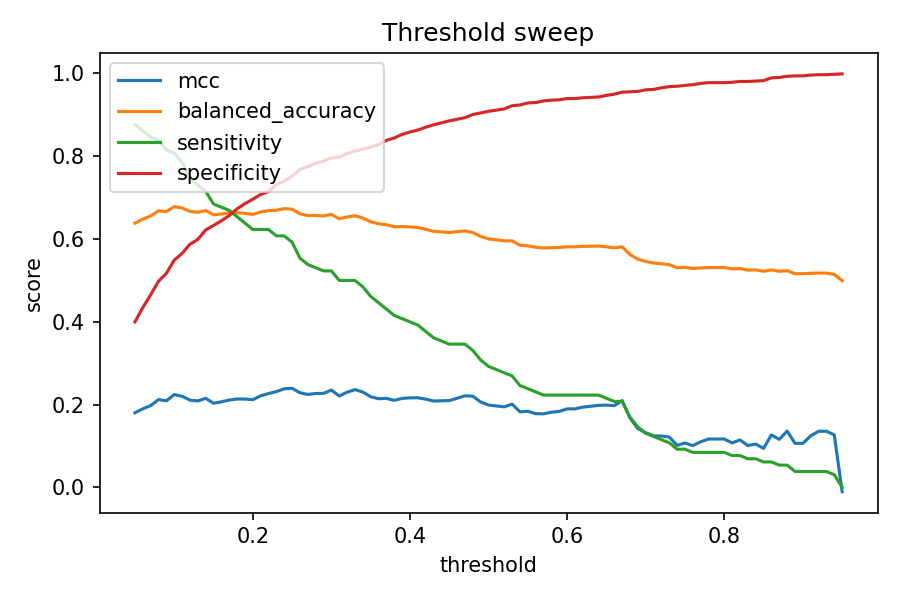

The data file committed next to this chart (first rows):
threshold, mcc, balanced_accuracy, sensitivity, specificity
0.05, 0.1803, 0.6385, 0.8769, 0.4
0.06, 0.1898, 0.6481, 0.8615, 0.4346
0.07, 0.1977, 0.6558, 0.8462, 0.4654
0.08, 0.2122, 0.6683, 0.8385, 0.4981
0.09, 0.2093, 0.6663, 0.8154, 0.5173
0.1, 0.2243, 0.6784, 0.8077, 0.549
0.11, 0.2203, 0.675, 0.7846, 0.5654
0.12, 0.2108, 0.6668, 0.7462, 0.5875
0.13, 0.2089, 0.6649, 0.7308, 0.599
0.14, 0.2152, 0.6687, 0.7154, 0.6221
0.15, 0.2033, 0.6587, 0.6846, 0.6327
0.16, 0.2068, 0.6606, 0.6769, 0.6442
0.17, 0.2111, 0.663, 0.6692, 0.6567
0.18, 0.2136, 0.6635, 0.6538, 0.6731
0.19, 0.2134, 0.662, 0.6385, 0.6856
0.2, 0.2119, 0.6596, 0.6231, 0.6962
0.21, 0.2212, 0.6654, 0.6231, 0.7077
0.22, 0.2268, 0.6687, 0.6231, 0.7144
0.23, 0.2315, 0.6697, 0.6077, 0.7317
0.24, 0.2382, 0.6736, 0.6077, 0.7394
0.25, 0.2393, 0.6721, 0.5923, 0.7519
0.26, 0.2287, 0.6611, 0.5538, 0.7683
0.27, 0.2246, 0.6567, 0.5385, 0.775
0.28, 0.2269, 0.6567, 0.5308, 0.7827
0.29, 0.2273, 0.6558, 0.5231, 0.7885
0.3, 0.2351, 0.6596, 0.5231, 0.7962
0.31, 0.2209, 0.649, 0.5, 0.7981
0.32, 0.23, 0.6534, 0.5, 0.8067
0.33, 0.2362, 0.6562, 0.5, 0.8125
0.34, 0.2305, 0.651, 0.4846, 0.8173
0.35, 0.2191, 0.6418, 0.4615, 0.8221
0.36, 0.2143, 0.637, 0.4462, 0.8279
0.37, 0.2151, 0.6346, 0.4308, 0.8385
0.38, 0.2103, 0.6298, 0.4154, 0.8442
0.39, 0.215, 0.6303, 0.4077, 0.8529
0.4, 0.2164, 0.6293, 0.4, 0.8587
0.41, 0.2166, 0.6279, 0.3923, 0.8635
0.42, 0.2133, 0.6236, 0.3769, 0.8702
0.43, 0.2088, 0.6188, 0.3615, 0.876
0.44, 0.2092, 0.6173, 0.3538, 0.8808
0.45, 0.2098, 0.6159, 0.3462, 0.8856
0.46, 0.2155, 0.6178, 0.3462, 0.8894
0.47, 0.2213, 0.6197, 0.3462, 0.8933
0.48, 0.2204, 0.6159, 0.3308, 0.901
0.49, 0.2064, 0.6062, 0.3077, 0.9048
0.5, 0.199, 0.6005, 0.2923, 0.9087
0.51, 0.1968, 0.5981, 0.2846, 0.9115
0.52, 0.1947, 0.5957, 0.2769, 0.9144
0.53, 0.2012, 0.5957, 0.2692, 0.9221
0.54, 0.1825, 0.5851, 0.2462, 0.924
0.55, 0.184, 0.5837, 0.2385, 0.9288
0.56, 0.1781, 0.5803, 0.2308, 0.9298
0.57, 0.1778, 0.5784, 0.2231, 0.9337
0.58, 0.1817, 0.5793, 0.2231, 0.9356
0.59, 0.1837, 0.5798, 0.2231, 0.9365
0.6, 0.1897, 0.5813, 0.2231, 0.9394
0.61, 0.1897, 0.5813, 0.2231, 0.9394
0.62, 0.1939, 0.5822, 0.2231, 0.9413
0.63, 0.1961, 0.5827, 0.2231, 0.9423
0.64, 0.1982, 0.5832, 0.2231, 0.9433
... 31 more rows
